Image classification data set "ssds-2025" (luriahc/ssds-2025 on GitHub). Class labels (44): Admiralty, Ang Mo Kio, Bukit Panjang, Bukit Timah, Buona Vista, Changi, Choa Chu Kang Central, Choa Chu Kang South, Clementi, East Coast Parkway, Jurong Island, Jurong Pier, Jurong West, Kent Ridge, Kranji Reservoir, Lim Chu Kang, Lower Peirce Reservoir, Macritchie Reservoir, Mandai, Marina Barrage, Marine Parade, Newton, Nicoll Highway, Pasir Panjang, Pasir Ris Central, Pasir Ris West, Paya Lebar, Pulau Ubin, Punggol, Queenstown, Seletar, Sembawang, Sentosa Island, Simei, Somerset Road, Tai Seng, Tanjong Katong, Tengah, Toa Payoh, Tuas, Tuas South, Ulu Pandan, Upper Peirce Reservoir, Whampoa.

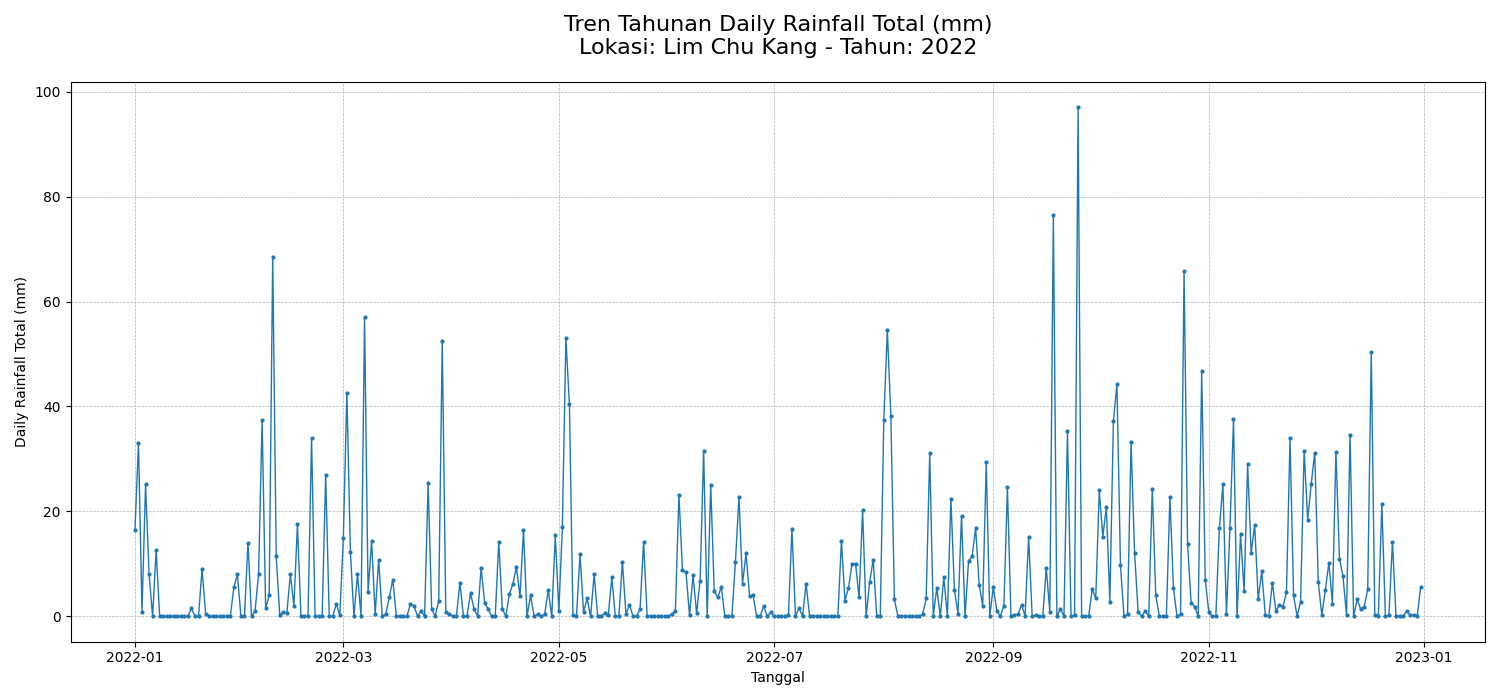
Label: Lim Chu Kang

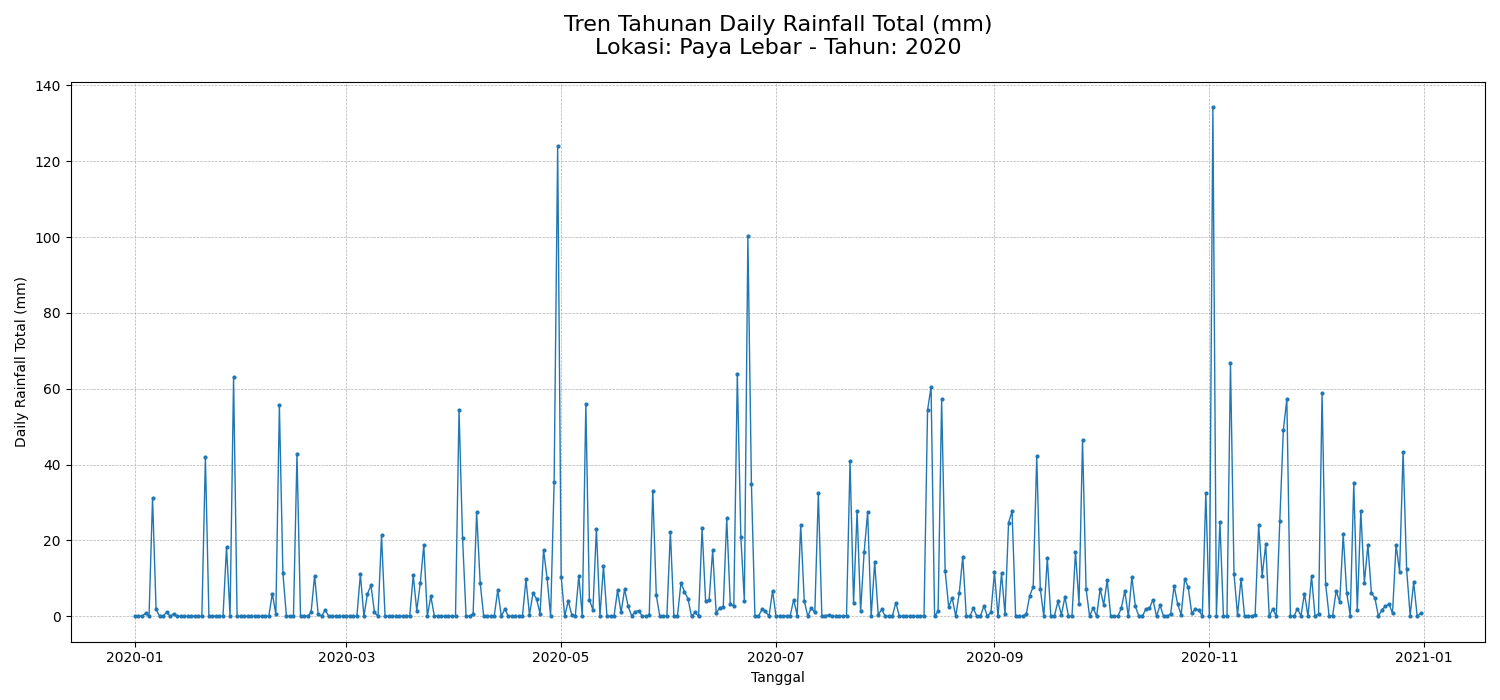
Label: Paya Lebar

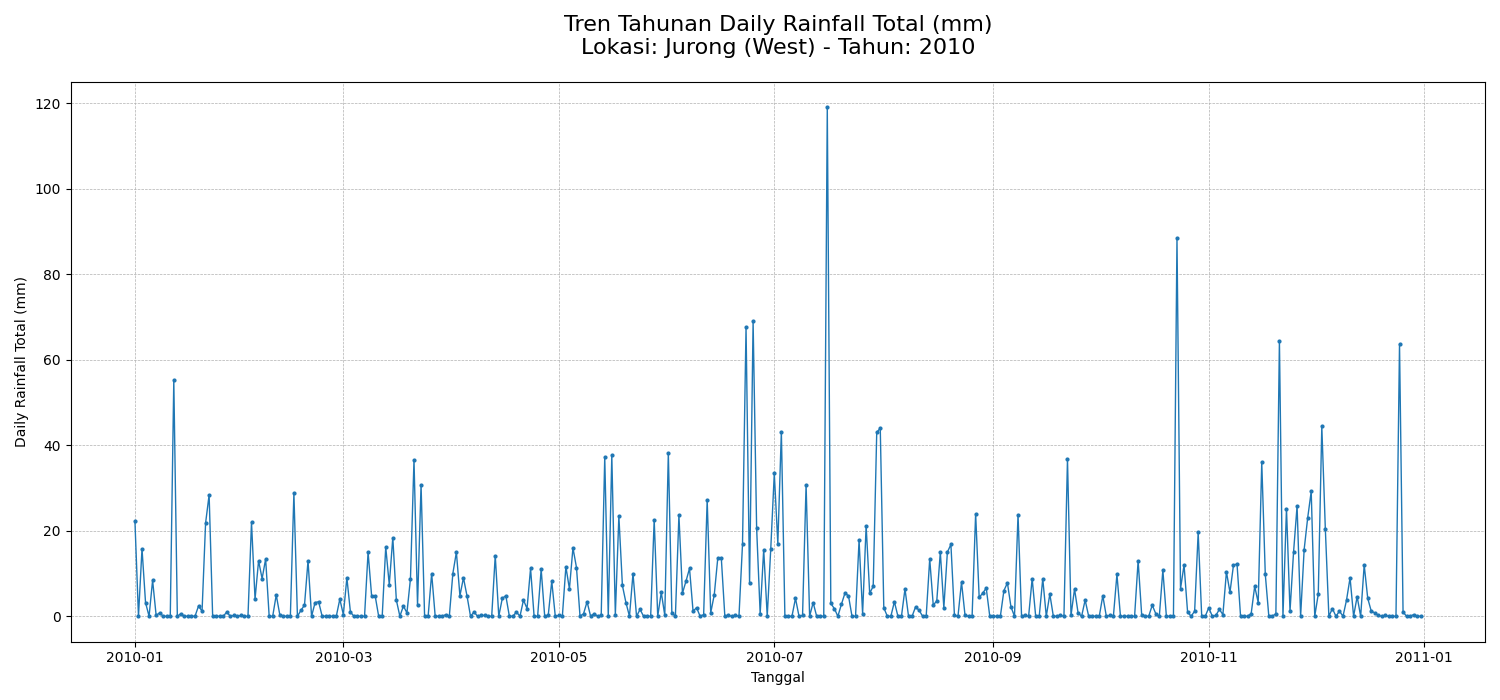
Label: Jurong West

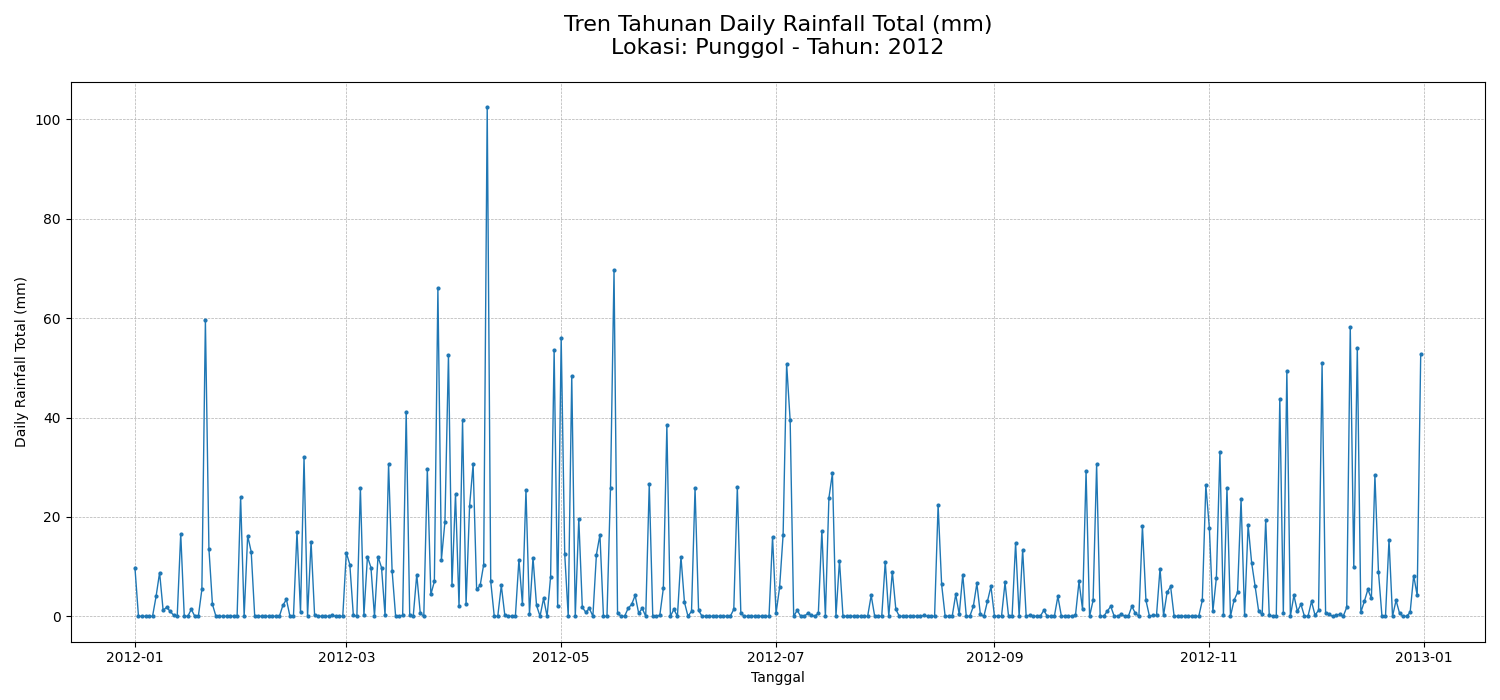
Label: Punggol

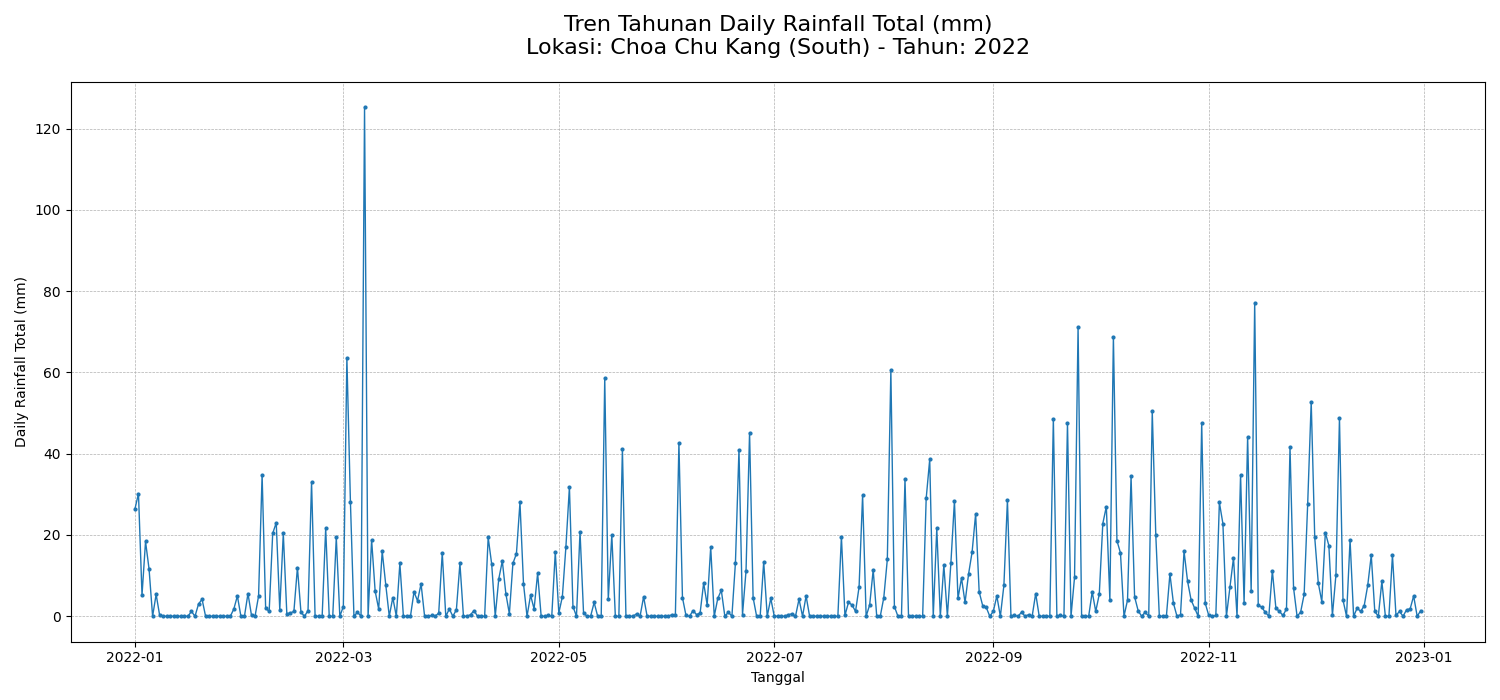
Label: Choa Chu Kang South

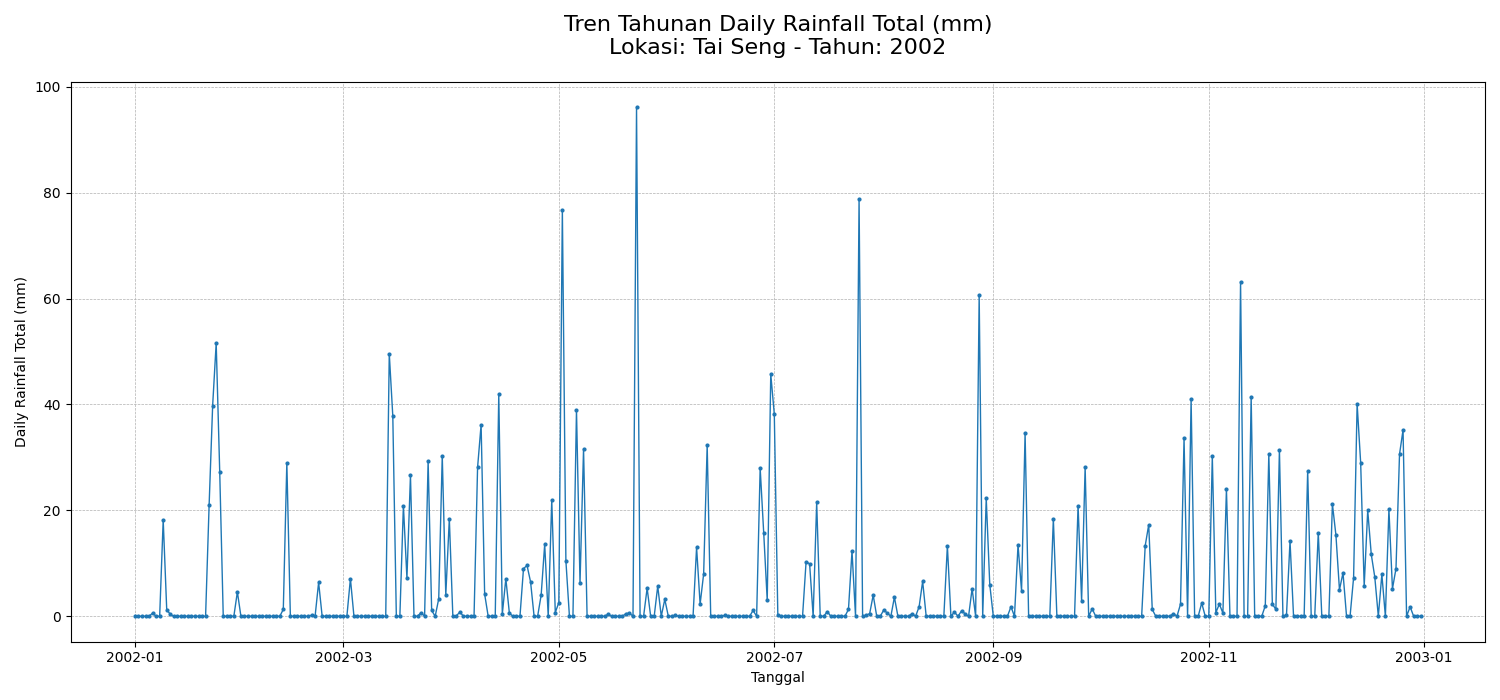
Label: Tai Seng
